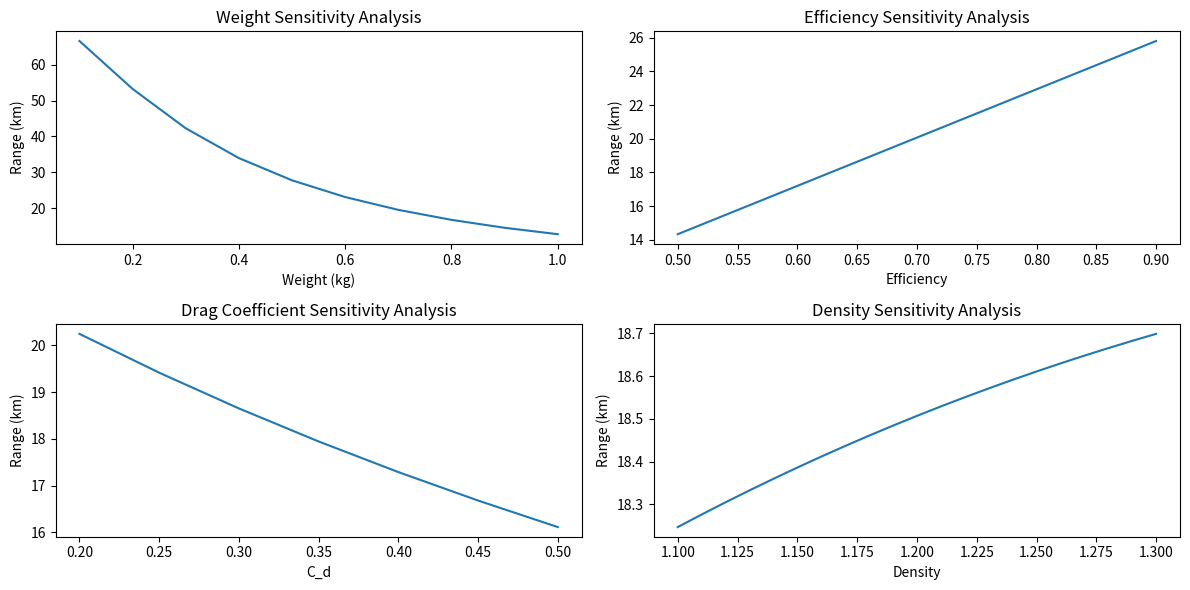
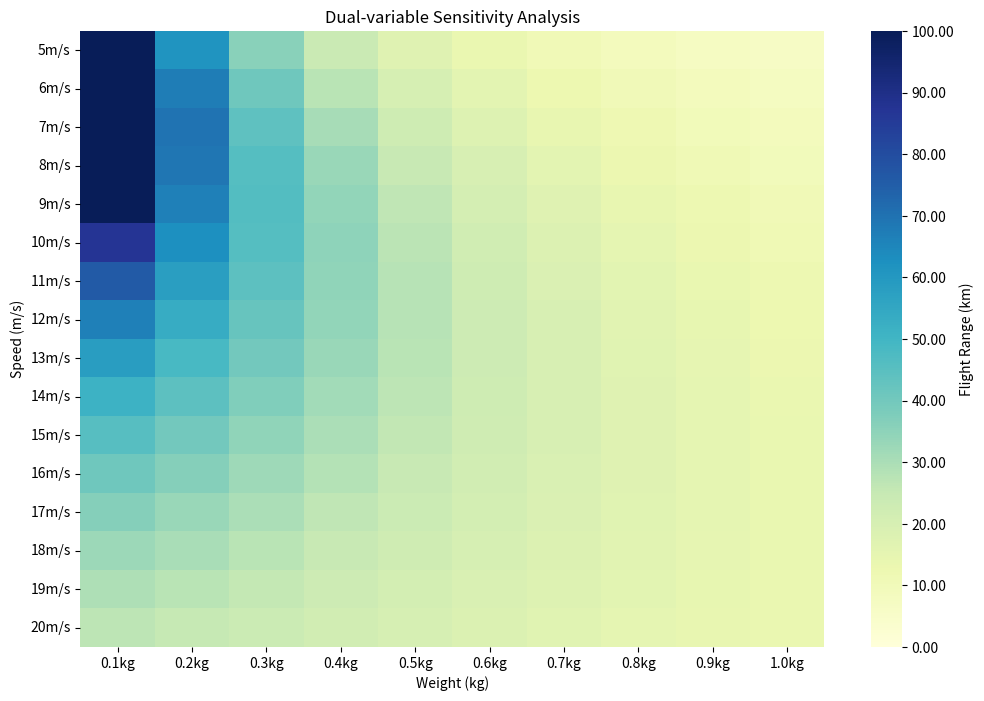

Write Python code to recreate these figures, in order.
import numpy as np
import pandas as pd
import matplotlib.pyplot as plt
import seaborn as sns
import matplotlib.colors as mcolors
from matplotlib.ticker import MaxNLocator, FormatStrFormatter
from matplotlib.colors import ListedColormap

params = {
    'W': 225000 * 0.95,      # Efficient Energy (J)
    'g': 9.81,               # Acceleration due to Gravity (m/s²)
    'rho': 1.22,             # Air density (kg/m³)
    'A': 665e-4,             # Contact Surface Area (m²)
    'Cd': 0.3069,            # Drag Coefficient
    'm_drone': 0.734,        # Weight (kg)
    'eta': 0.6471,           # Efficiency
}

def calculate_range(m_total, v, cd, eta, rho):
    M = params['W'] * eta
    g = params['g']
    
    c = m_total * g * np.sqrt((m_total * g)/(rho * params['A']))
    k = 0.5 * cd * rho * params['A']
    numerator = M - m_total * g * 20 - 0.5 * m_total * v ** 2
    
    denominator = k*v**2 + c/v
    
    s = numerator / denominator / 1000
    
    return max(0, s)

weight = np.round(np.arange(0.1, 1.1, 0.1), 1)
speeds = np.round(np.arange(5, 21, 1), 1)
cd_values = np.round(np.arange(0.2, 0.51, 0.05), 2)
efficient = np.round(np.arange(0.5, 0.91, 0.02), 2)
density = np.round(np.arange(1.1, 1.31, 0.01), 2)

fixed_speed = 12

payload_analysis = pd.DataFrame({
    'Weight (kg)': weight,
    'Range (km)': [calculate_range(w, fixed_speed, params['Cd'], params['eta'], params['rho']) for w in weight]
})

efficiency_analysis = pd.DataFrame({
    'Efficiency': efficient,
    'Range (km)': [calculate_range(params['m_drone'], fixed_speed, params['Cd'], e, params['rho']) for e in efficient]
})

cd_analysis = pd.DataFrame({
    'C_d': cd_values,
    'Range (km)': [calculate_range(params['m_drone'], fixed_speed, CD, params['eta'], params['rho']) for CD in cd_values]
})

density_analysis = pd.DataFrame({
    'Density': density,
    'Range (km)': [calculate_range(params['m_drone'], fixed_speed, params['Cd'], params['eta'], ro) for ro in density]
})

payload_grid, speed_grid = np.meshgrid(weight, speeds)
results = np.zeros_like(payload_grid)

for i in range(payload_grid.shape[0]):
    for j in range(payload_grid.shape[1]):
        results[i,j] = calculate_range(payload_grid[i,j], speed_grid[i,j], 
                                      params['Cd'], params['eta'], params['rho'])

matrix_analysis = pd.DataFrame(
    results,
    index=[f"{v}m/s" for v in speeds],
    columns=[f"{w}kg" for w in weight]
)

plt.figure(figsize=(12, 6))

plt.subplot(2, 2, 1)
sns.lineplot(data=payload_analysis, x='Weight (kg)', y='Range (km)')
plt.title('Weight Sensitivity Analysis')

plt.subplot(2, 2, 2)
sns.lineplot(data=efficiency_analysis, x='Efficiency', y='Range (km)')
plt.title('Efficiency Sensitivity Analysis')

plt.subplot(2, 2, 3)
sns.lineplot(data=cd_analysis, x='C_d', y='Range (km)')
plt.title('Drag Coefficient Sensitivity Analysis')

plt.subplot(2, 2, 4)
sns.lineplot(data=density_analysis, x='Density', y='Range (km)')
plt.title('Density Sensitivity Analysis')

plt.tight_layout()

plt.figure(figsize=(12, 8))
max_range = matrix_analysis.values.max()
custom_cmap = sns.color_palette("YlGnBu", n_colors=256)
custom_cmap = ListedColormap(custom_cmap)
sns.heatmap(
    matrix_analysis, 
    annot=False, 
    cmap=custom_cmap, 
    vmin=0, 
    vmax=100,
    cbar_kws={
        "label": "Flight Range (km)",
        "ticks": MaxNLocator(nbins=10),
        "format": FormatStrFormatter("%.2f"),
        "spacing": "proportional"
    },
)
plt.title("Dual-variable Sensitivity Analysis")
plt.xlabel("Weight (kg)")
plt.ylabel("Speed (m/s)")

print("单变量分析示例：")
print(payload_analysis.head())
print("\n双变量分析矩阵示例：")
print(matrix_analysis.iloc[:16, :6])

plt.show()
